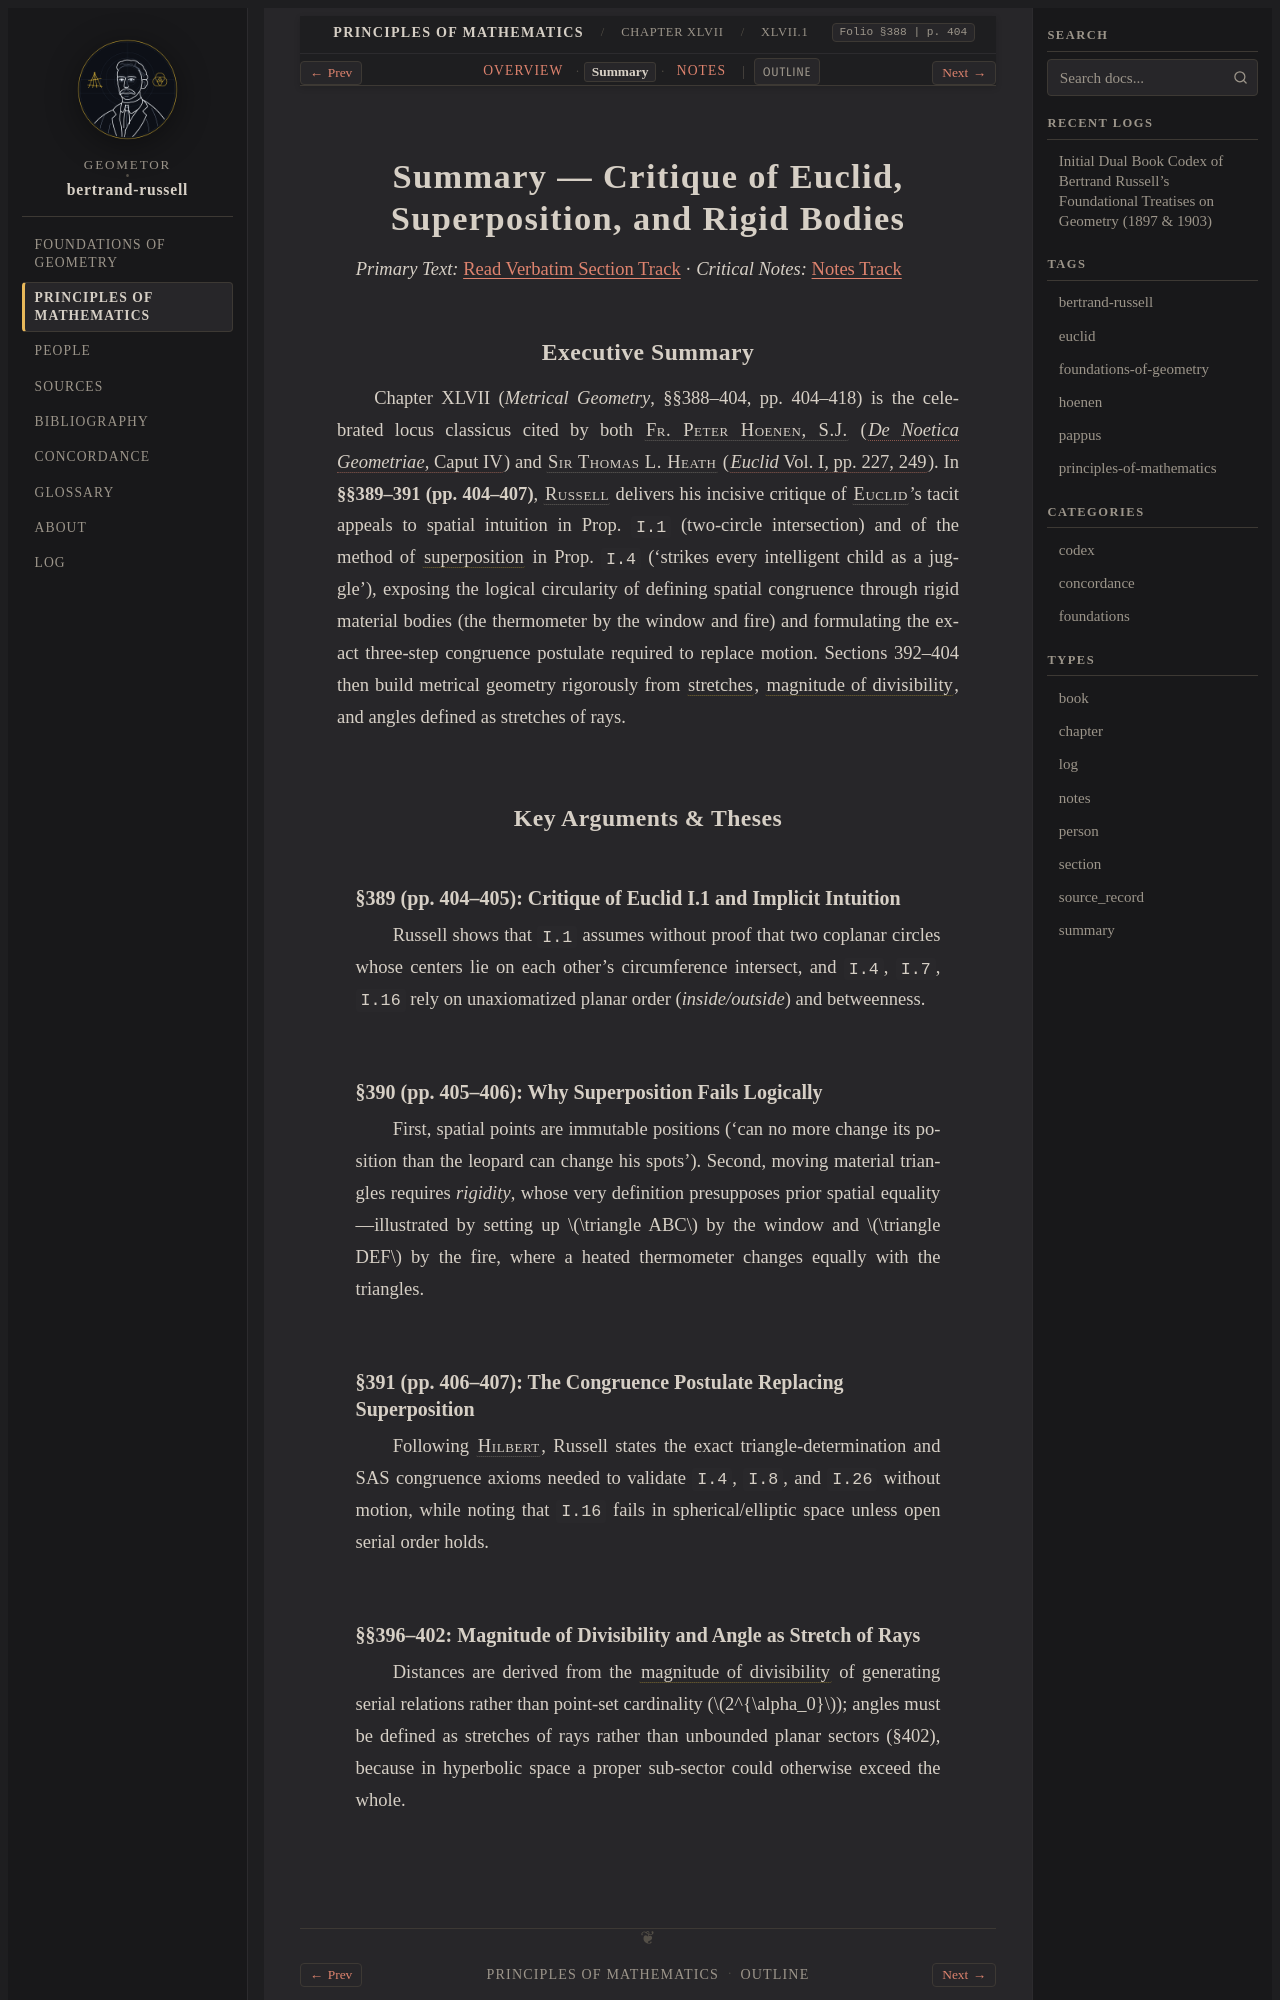

repository: geometor/bertrand-russell · page: principles_of_mathematics/ch_47/sec_01/summary.html · generator: sphinx

:type: summary
:layout: book

.. _pom-ch-47-metrical-summary:
.. _pom-ch-47-summary:
.. _pom-ch_47-sec_01-summary:

Summary — Critique of Euclid, Superposition, and Rigid Bodies
=============================================================

*Primary Text:* :ref:`Read Verbatim Section Track <pom-ch_47-sec_01-en>` · *Critical Notes:* :ref:`Notes Track <pom-ch_47-sec_01-notes>`

Executive Summary
-----------------

Chapter XLVII (*Metrical Geometry*, §§388–404, pp. 404–418) is the celebrated locus classicus cited by both :person:`Fr. Peter Hoenen, S.J. <hoenen>` (:cite:`*De Noetica Geometriae*, Caput IV <hoenen:1954>`) and :person:`Sir Thomas L. Heath <heath>` (:cite:`*Euclid* Vol. I, pp. 227, 249 <euclid:elements:i-4>`). In **§§389–391 (pp. 404–407)**, :person:`Russell <russell>` delivers his incisive critique of :person:`Euclid <euclid>`'s tacit appeals to spatial intuition in Prop. ``I.1`` (two-circle intersection) and of the method of :term:`superposition <superposition>` in Prop. ``I.4`` ('strikes every intelligent child as a juggle'), exposing the logical circularity of defining spatial congruence through rigid material bodies (the thermometer by the window and fire) and formulating the exact three-step congruence postulate required to replace motion. Sections 392–404 then build metrical geometry rigorously from :term:`stretches <stretch>`, :term:`magnitude of divisibility <magnitude-of-divisibility>`, and angles defined as stretches of rays.

Key Arguments & Theses
----------------------

§389 (pp. 404–405): Critique of Euclid I.1 and Implicit Intuition
~~~~~~~~~~~~~~~~~~~~~~~~~~~~~~~~~~~~~~~~~~~~~~~~~~~~~~~~~~~~~~~~~

Russell shows that ``I.1`` assumes without proof that two coplanar circles whose centers lie on each other's circumference intersect, and ``I.4``, ``I.7``, ``I.16`` rely on unaxiomatized planar order (*inside/outside*) and betweenness.

§390 (pp. 405–406): Why Superposition Fails Logically
~~~~~~~~~~~~~~~~~~~~~~~~~~~~~~~~~~~~~~~~~~~~~~~~~~~~~

First, spatial points are immutable positions ('can no more change its position than the leopard can change his spots'). Second, moving material triangles requires *rigidity*, whose very definition presupposes prior spatial equality—illustrated by setting up :math:`\triangle ABC` by the window and :math:`\triangle DEF` by the fire, where a heated thermometer changes equally with the triangles.

§391 (pp. 406–407): The Congruence Postulate Replacing Superposition
~~~~~~~~~~~~~~~~~~~~~~~~~~~~~~~~~~~~~~~~~~~~~~~~~~~~~~~~~~~~~~~~~~~~

Following :person:`Hilbert <hilbert>`, Russell states the exact triangle-determination and SAS congruence axioms needed to validate ``I.4``, ``I.8``, and ``I.26`` without motion, while noting that ``I.16`` fails in spherical/elliptic space unless open serial order holds.
